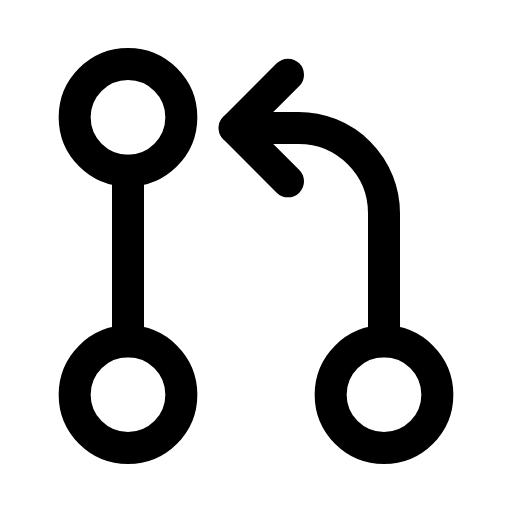
t = 0.00 s
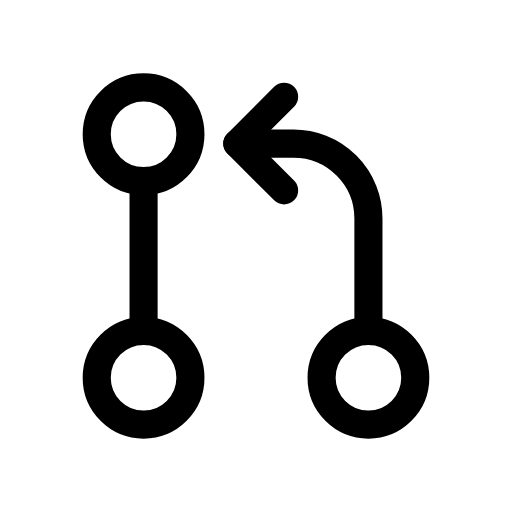
t = 0.12 s
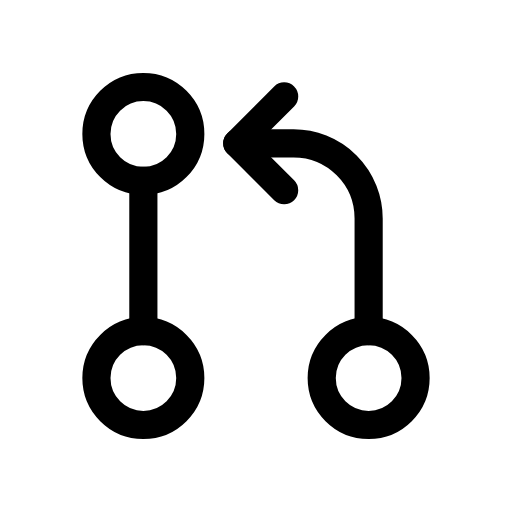
t = 0.25 s
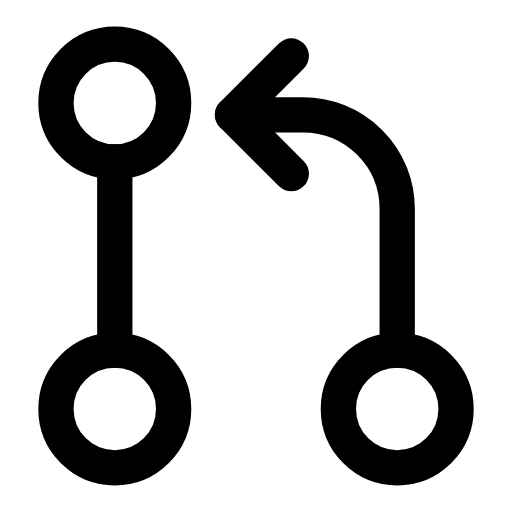
t = 0.35 s
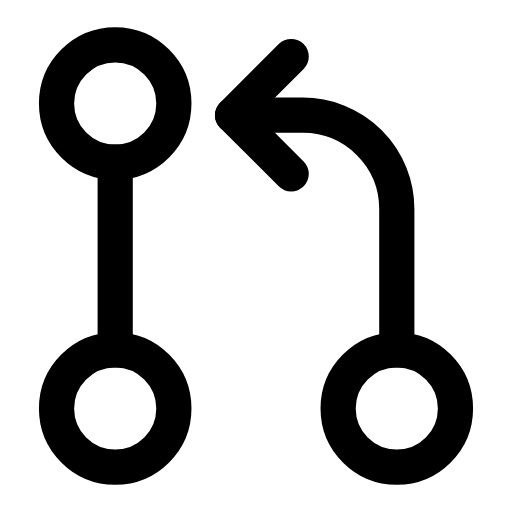
t = 0.46 s
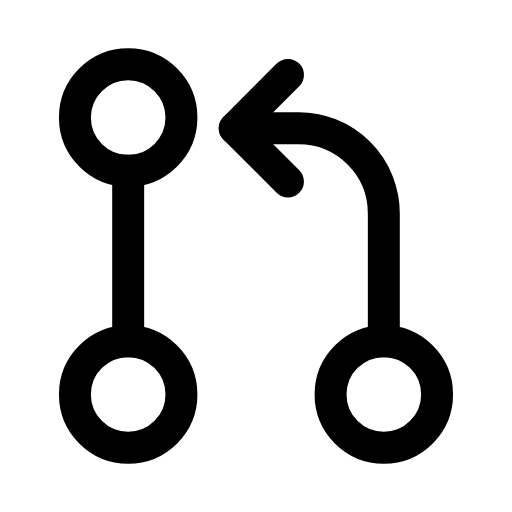
t = 0.58 s

The animated SVG that drew these frames (rendered in a browser with its animation timeline set to each time). Animation: 1 CSS @keyframes rule; one cycle of 0.70 s, repeats indefinitely.

<svg xmlns="http://www.w3.org/2000/svg" viewBox="0 0 24 24" width="24" height="24" class="rd-a-git-pull-request" data-rd-animate="hover"><style>.rd-a-git-pull-request{overflow:visible}.rd-a-git-pull-request *{transform-box:view-box}.rd-a-git-pull-request .a{transform-origin:12px 12px}@media (prefers-reduced-motion:no-preference){.rd-a-git-pull-request[data-rd-animate="hover"]:hover .a,:hover>.rd-a-git-pull-request[data-rd-animate="parent"] .a,.rd-a-git-pull-request[data-rd-animate="play"] .a,.rd-a-git-pull-request[data-rd-animate="loop"] .a{animation:rd-git-pull-request-m calc(0.7s*var(--rd-speed,1)) cubic-bezier(.34,1.3,.5,1)}.rd-a-git-pull-request[data-rd-animate="loop"] *{animation-iteration-count:infinite!important}@keyframes rd-git-pull-request-m{0%,100%{scale:1}35%{scale:.88}65%{scale:1.1}}}</style><g fill="none" stroke="currentColor" stroke-linecap="round" stroke-linejoin="round" stroke-width="1.5"><g class="a"><circle cx="6" cy="5.5" r="2.5"/><circle cx="6" cy="18.5" r="2.5"/><circle cx="18" cy="18.5" r="2.5"/><path d="M6 8v8"/><path d="M18 16V10a4 4 0 0 0-4-4h-3"/><path d="M13.5 3.5L11 6l2.5 2.5"/></g></g></svg>
